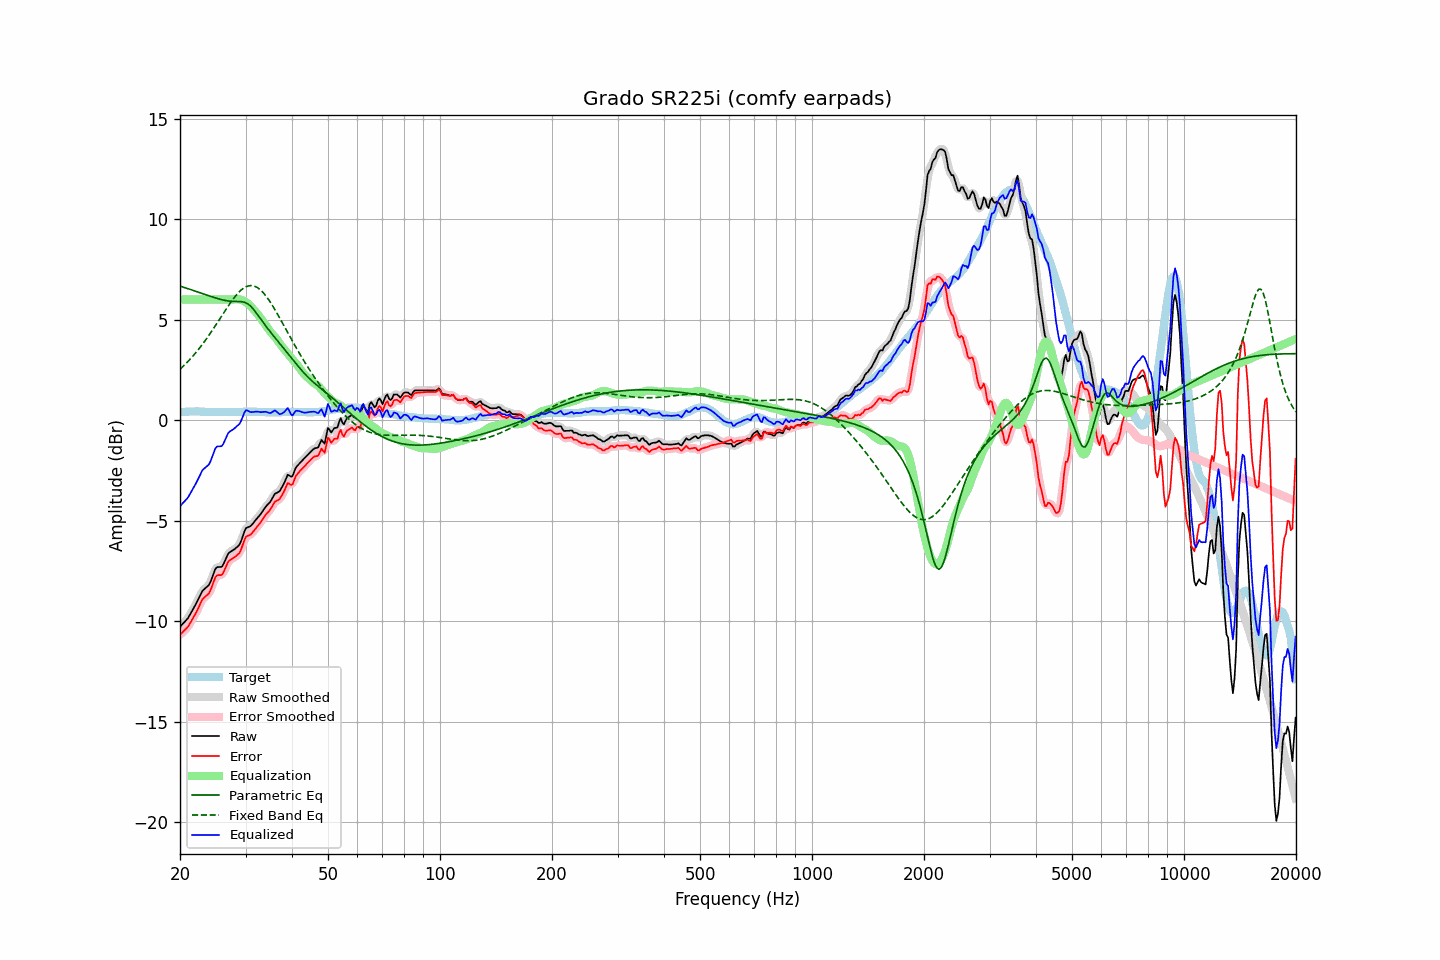

Source data for this figure (header and first rows):
frequency, raw, error, smoothed, error_smoothed, equalization, parametric_eq, fixed_band_eq, equalized_raw, equalized_smoothed, target
20.00, -10.28, -10.67, -10.27, -10.67, 6.00, 6.67, 2.53, -4.28, -4.27, 0.39
20.20, -10.19, -10.59, -10.20, -10.60, 6.00, 6.64, 2.61, -4.19, -4.20, 0.40
20.40, -10.10, -10.51, -10.11, -10.52, 6.00, 6.62, 2.68, -4.10, -4.11, 0.41
20.61, -10.02, -10.44, -10.02, -10.44, 6.00, 6.59, 2.76, -4.02, -4.02, 0.41
20.81, -9.93, -10.35, -9.93, -10.36, 6.00, 6.56, 2.84, -3.93, -3.93, 0.42
21.02, -9.84, -10.26, -9.83, -10.25, 6.00, 6.54, 2.92, -3.84, -3.83, 0.42
21.23, -9.70, -10.13, -9.70, -10.13, 6.00, 6.51, 3.01, -3.70, -3.70, 0.43
21.44, -9.56, -9.99, -9.57, -10.00, 6.00, 6.48, 3.10, -3.56, -3.57, 0.43
21.66, -9.42, -9.86, -9.42, -9.86, 6.00, 6.46, 3.18, -3.42, -3.42, 0.43
21.87, -9.28, -9.71, -9.28, -9.72, 6.00, 6.43, 3.28, -3.28, -3.28, 0.43
22.09, -9.13, -9.57, -9.13, -9.57, 6.00, 6.40, 3.37, -3.13, -3.13, 0.44
22.31, -8.97, -9.41, -8.97, -9.41, 6.00, 6.38, 3.47, -2.97, -2.97, 0.44
22.54, -8.80, -9.24, -8.80, -9.23, 6.00, 6.35, 3.57, -2.80, -2.80, 0.43
22.76, -8.64, -9.06, -8.64, -9.07, 6.00, 6.32, 3.67, -2.64, -2.64, 0.42
22.99, -8.48, -8.91, -8.51, -8.93, 6.00, 6.29, 3.78, -2.48, -2.51, 0.42
23.22, -8.41, -8.84, -8.41, -8.83, 6.00, 6.27, 3.89, -2.41, -2.41, 0.42
23.45, -8.34, -8.75, -8.34, -8.76, 6.00, 6.24, 3.99, -2.34, -2.34, 0.41
23.69, -8.27, -8.69, -8.28, -8.70, 6.00, 6.21, 4.11, -2.27, -2.28, 0.41
23.92, -8.20, -8.61, -8.18, -8.59, 6.00, 6.18, 4.22, -2.20, -2.18, 0.41
24.16, -8.04, -8.45, -8.03, -8.44, 6.00, 6.16, 4.34, -2.04, -2.03, 0.41
24.40, -7.82, -8.23, -7.82, -8.24, 6.00, 6.13, 4.46, -1.82, -1.82, 0.41
24.65, -7.61, -8.03, -7.60, -8.02, 6.00, 6.11, 4.58, -1.61, -1.60, 0.41
24.89, -7.40, -7.81, -7.43, -7.84, 6.00, 6.08, 4.70, -1.40, -1.43, 0.41
25.14, -7.31, -7.72, -7.33, -7.74, 6.00, 6.06, 4.82, -1.31, -1.33, 0.41
25.39, -7.30, -7.70, -7.30, -7.71, 6.00, 6.03, 4.94, -1.30, -1.30, 0.40
25.65, -7.30, -7.70, -7.30, -7.70, 6.00, 6.01, 5.07, -1.30, -1.30, 0.40
25.91, -7.29, -7.70, -7.26, -7.66, 6.00, 5.99, 5.19, -1.29, -1.26, 0.40
26.16, -7.17, -7.57, -7.16, -7.56, 6.00, 5.97, 5.32, -1.17, -1.16, 0.40
26.43, -6.99, -7.40, -6.99, -7.40, 6.00, 5.95, 5.44, -0.99, -0.99, 0.40
26.69, -6.81, -7.21, -6.81, -7.21, 6.00, 5.94, 5.56, -0.81, -0.81, 0.40
26.96, -6.63, -7.04, -6.66, -7.07, 6.00, 5.93, 5.68, -0.63, -0.66, 0.40
27.23, -6.56, -6.97, -6.56, -6.97, 6.00, 5.92, 5.80, -0.56, -0.56, 0.40
27.50, -6.51, -6.92, -6.50, -6.91, 6.00, 5.91, 5.91, -0.51, -0.50, 0.40
27.77, -6.46, -6.86, -6.46, -6.86, 6.00, 5.90, 6.02, -0.46, -0.46, 0.40
28.05, -6.41, -6.81, -6.41, -6.81, 6.01, 5.90, 6.12, -0.40, -0.39, 0.40
28.33, -6.34, -6.74, -6.35, -6.76, 6.02, 5.90, 6.22, -0.32, -0.33, 0.40
28.62, -6.27, -6.68, -6.28, -6.69, 6.02, 5.90, 6.31, -0.26, -0.26, 0.40
28.90, -6.19, -6.60, -6.17, -6.58, 6.00, 5.90, 6.39, -0.19, -0.17, 0.41
29.19, -6.02, -6.43, -6.00, -6.42, 5.98, 5.89, 6.47, -0.04, -0.02, 0.41
29.48, -5.79, -6.20, -5.78, -6.20, 5.95, 5.88, 6.53, 0.16, 0.17, 0.41
29.78, -5.55, -5.98, -5.57, -5.99, 5.92, 5.87, 6.59, 0.36, 0.35, 0.42
30.08, -5.37, -5.80, -5.41, -5.83, 5.87, 5.83, 6.63, 0.49, 0.46, 0.42
30.38, -5.33, -5.76, -5.33, -5.75, 5.81, 5.79, 6.67, 0.48, 0.48, 0.42
30.68, -5.30, -5.72, -5.29, -5.71, 5.74, 5.73, 6.68, 0.44, 0.45, 0.42
30.99, -5.26, -5.69, -5.25, -5.67, 5.66, 5.67, 6.69, 0.40, 0.41, 0.42
31.30, -5.17, -5.60, -5.17, -5.60, 5.58, 5.58, 6.69, 0.40, 0.40, 0.42
31.61, -5.07, -5.50, -5.08, -5.50, 5.49, 5.49, 6.67, 0.41, 0.41, 0.42
31.93, -4.97, -5.40, -4.98, -5.40, 5.39, 5.38, 6.64, 0.42, 0.42, 0.42
32.24, -4.88, -5.29, -4.88, -5.30, 5.30, 5.28, 6.60, 0.42, 0.42, 0.41
32.57, -4.78, -5.20, -4.79, -5.20, 5.20, 5.17, 6.54, 0.42, 0.41, 0.41
32.89, -4.69, -5.10, -4.69, -5.10, 5.09, 5.05, 6.48, 0.40, 0.40, 0.41
33.22, -4.58, -4.98, -4.58, -4.98, 4.98, 4.94, 6.40, 0.40, 0.41, 0.40
33.55, -4.46, -4.86, -4.46, -4.86, 4.87, 4.83, 6.32, 0.41, 0.41, 0.40
33.89, -4.34, -4.74, -4.35, -4.74, 4.76, 4.72, 6.22, 0.42, 0.41, 0.39
34.23, -4.24, -4.64, -4.25, -4.64, 4.65, 4.62, 6.12, 0.40, 0.40, 0.39
34.57, -4.16, -4.55, -4.16, -4.55, 4.53, 4.51, 6.01, 0.37, 0.37, 0.39
34.92, -4.07, -4.47, -4.06, -4.45, 4.42, 4.41, 5.89, 0.35, 0.36, 0.39
35.27, -3.94, -4.34, -3.93, -4.33, 4.33, 4.31, 5.77, 0.38, 0.39, 0.39
35.62, -3.80, -4.20, -3.80, -4.20, 4.24, 4.21, 5.64, 0.43, 0.43, 0.39
35.97, -3.66, -4.05, -3.69, -4.09, 4.15, 4.11, 5.50, 0.49, 0.45, 0.39
... 635 more rows
